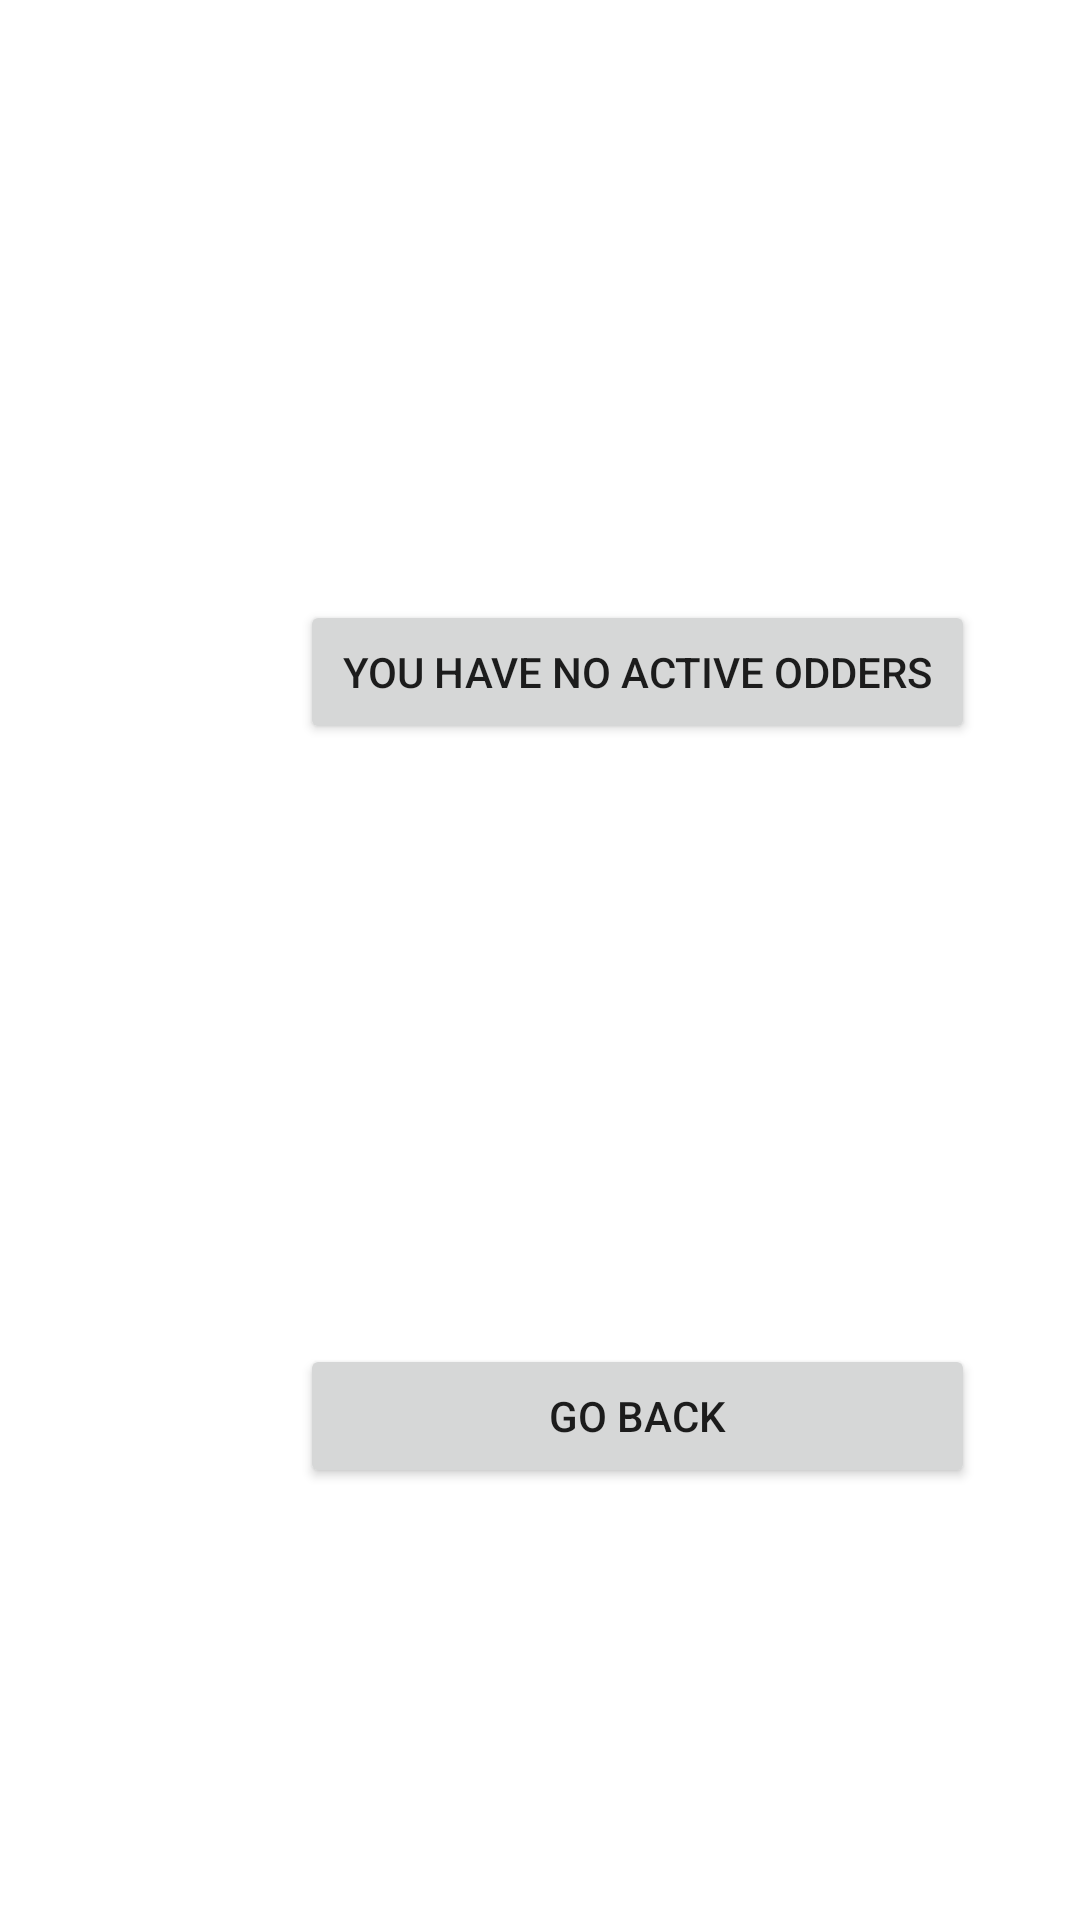

Android layout source for this screen:
<!-- AndroidManifest.xml: application theme AppTheme -->
<!-- res/layout/activity_driver_seeorder_empty.xml -->
<?xml version="1.0" encoding="utf-8"?>
<LinearLayout xmlns:android="http://schemas.android.com/apk/res/android"
    xmlns:tools="http://schemas.android.com/tools"
    android:layout_width="match_parent"
    android:layout_height="match_parent"
    android:orientation="vertical">

    <Button
        android:id="@+id/NoOdder"
        android:layout_width="225dp"
        android:layout_height="wrap_content"
        android:layout_marginStart="100dp"
        android:layout_marginLeft="150dp"
        android:layout_marginTop="200dp"
        android:text="You have no active Odders"
        tools:visibility="visible" />


    <Button
        android:id="@+id/GoBack"
        android:layout_width="225dp"
        android:layout_height="wrap_content"
        android:layout_marginTop="200dp"
        android:layout_marginStart="100dp"
        android:layout_marginLeft="100dp"
        android:text="Go Back"
        tools:visibility="visible" />
</LinearLayout>
<!-- resources referenced by this layout -->
<resources>
  <style name="AppTheme" parent="Theme.MaterialComponents.Light.DarkActionBar">
          
          <item name="colorPrimary">@color/colorPrimary</item>
  
      </style>
  <color name="colorPrimary">#F44336</color>
</resources>
